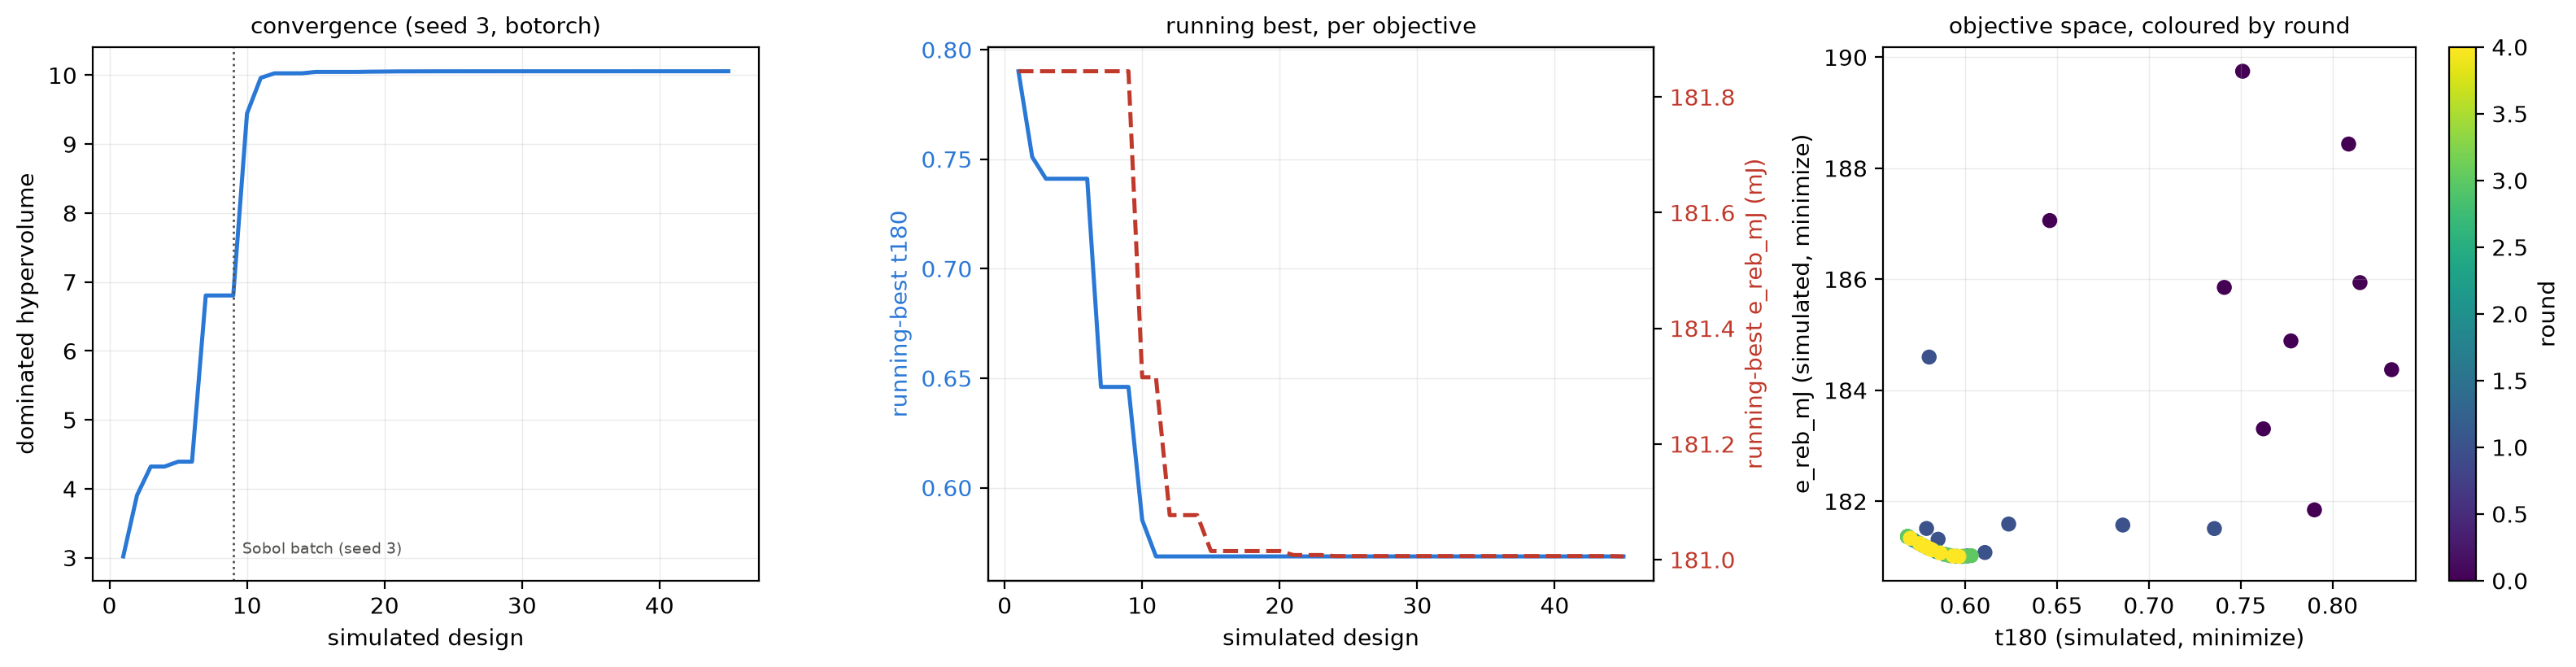

Values plotted in this chart, from the file beside it:
seed, round, trial, R_mm, H_mm, twist_deg, strut_d_mm, cable_d_mm, mass_printed_g, t180, e_reb_mJ, mass_g, hv, best_t180, best_e_reb_mJ
3, 0, 0, 26.03, 71.23, 67.97, 6.376, 3.938, 19.8, 0.7901, 181.8, 19.8, 3.019, 0.7901, 181.8
3, 0, 1, 39.56, 97.32, 54.38, 9.732, 4.591, 20.68, 0.751, 189.7, 20.68, 3.906, 0.751, 181.8
3, 0, 2, 34.9, 75.13, 74.59, 8.657, 5.077, 20.26, 0.7411, 185.9, 20.26, 4.323, 0.7411, 181.8
3, 0, 3, 28.81, 99.67, 48.05, 11.96, 3.217, 20.22, 0.8149, 185.9, 20.22, 4.323, 0.7411, 181.8
3, 0, 4, 31.67, 79.95, 59.81, 10.71, 3.563, 19.96, 0.7623, 183.3, 19.96, 4.394, 0.7411, 181.8
3, 0, 5, 33.92, 103.8, 62.52, 7.685, 5.455, 20.51, 0.8088, 188.4, 20.51, 4.394, 0.7411, 181.8
3, 0, 6, 36.76, 63.55, 42.71, 9.974, 4.377, 20.42, 0.646, 187.1, 20.42, 6.805, 0.646, 181.8
3, 0, 7, 26.95, 88.96, 79.96, 6.907, 3.781, 20.06, 0.8322, 184.4, 20.06, 6.805, 0.646, 181.8
3, 0, 8, 28.06, 78.54, 40.59, 8.002, 4.742, 20.13, 0.7773, 184.9, 20.13, 6.805, 0.646, 181.8
3, 1, 9, 40, 60, 40, 11.27, 3.625, 19.77, 0.5852, 181.3, 19.77, 9.446, 0.5852, 181.3
3, 1, 10, 40, 60, 40, 6, 3, 19.77, 0.5686, 181.4, 19.77, 9.962, 0.5686, 181.3
3, 1, 11, 39.51, 60, 40, 12, 5.5, 19.77, 0.6107, 181.1, 19.77, 10.03, 0.5686, 181.1
3, 1, 12, 32.47, 60, 67.74, 12, 3, 19.77, 0.6858, 181.6, 19.77, 10.03, 0.5686, 181.1
3, 1, 13, 40, 60, 40, 12, 3, 20.11, 0.5803, 184.6, 20.11, 10.03, 0.5686, 181.1
3, 1, 14, 40, 60, 40, 6, 5.5, 19.77, 0.6011, 181, 19.77, 10.05, 0.5686, 181
3, 1, 15, 40, 60, 80, 12, 3, 19.77, 0.6236, 181.6, 19.77, 10.05, 0.5686, 181
3, 1, 16, 29.99, 60, 80, 12, 5.5, 19.77, 0.7357, 181.5, 19.77, 10.05, 0.5686, 181
3, 1, 17, 40, 60, 40, 12, 3, 19.77, 0.5789, 181.5, 19.77, 10.05, 0.5686, 181
3, 2, 18, 40, 60, 40, 6, 4.362, 19.77, 0.5887, 181, 19.77, 10.05, 0.5686, 181
3, 2, 19, 40, 60, 40, 6, 3.717, 19.77, 0.5796, 181.2, 19.77, 10.05, 0.5686, 181
3, 2, 20, 40, 60, 40, 6, 4.915, 19.77, 0.5952, 181, 19.77, 10.06, 0.5686, 181
3, 2, 21, 40, 60, 40, 6, 3.383, 19.77, 0.5746, 181.2, 19.77, 10.06, 0.5686, 181
3, 2, 22, 40, 60, 40, 6, 4.039, 19.77, 0.5843, 181.1, 19.77, 10.06, 0.5686, 181
3, 2, 23, 40, 60, 40, 6, 5.198, 19.77, 0.5982, 181, 19.77, 10.06, 0.5686, 181
3, 2, 24, 40, 60, 40, 6, 4.637, 19.77, 0.5921, 181, 19.77, 10.06, 0.5686, 181
3, 2, 25, 40, 60, 40, 6, 3.201, 19.77, 0.5717, 181.3, 19.77, 10.06, 0.5686, 181
3, 2, 26, 40, 60, 40, 6, 3.551, 19.77, 0.5771, 181.2, 19.77, 10.06, 0.5686, 181
3, 3, 27, 40, 60.42, 40, 6, 5.5, 19.77, 0.6033, 181, 19.77, 10.06, 0.5686, 181
3, 3, 28, 40, 60, 40, 6, 4.498, 19.77, 0.5904, 181, 19.77, 10.06, 0.5686, 181
3, 3, 29, 40, 60, 40, 6, 5.347, 19.77, 0.5996, 181, 19.77, 10.06, 0.5686, 181
3, 3, 30, 40, 60, 40, 6, 3, 19.77, 0.5686, 181.4, 19.77, 10.06, 0.5686, 181
3, 3, 31, 40, 60, 40, 6, 3, 19.77, 0.5686, 181.4, 19.77, 10.06, 0.5686, 181
3, 3, 32, 40, 60, 40, 6, 3, 19.77, 0.5686, 181.4, 19.77, 10.06, 0.5686, 181
3, 3, 33, 40, 60, 40, 6, 3, 19.77, 0.5686, 181.4, 19.77, 10.06, 0.5686, 181
3, 3, 34, 40, 60, 40, 6, 3, 19.77, 0.5686, 181.4, 19.77, 10.06, 0.5686, 181
3, 3, 35, 40, 60, 40, 6, 3, 19.77, 0.5686, 181.4, 19.77, 10.06, 0.5686, 181
3, 4, 36, 40, 60, 40, 6, 4.193, 19.77, 0.5864, 181.1, 19.77, 10.06, 0.5686, 181
3, 4, 37, 40, 60, 40, 6, 3.872, 19.77, 0.5819, 181.1, 19.77, 10.06, 0.5686, 181
3, 4, 38, 40, 60, 40, 6, 3.099, 19.77, 0.5702, 181.3, 19.77, 10.06, 0.5686, 181
3, 4, 39, 40, 60, 40, 6, 3.466, 19.77, 0.5758, 181.2, 19.77, 10.06, 0.5686, 181
3, 4, 40, 40, 60, 40, 6, 4.764, 19.77, 0.5935, 181, 19.77, 10.06, 0.5686, 181
3, 4, 41, 40, 60, 40, 6, 3.793, 19.77, 0.5808, 181.1, 19.77, 10.06, 0.5686, 181
3, 4, 42, 40, 60, 40, 6, 3.633, 19.77, 0.5784, 181.2, 19.77, 10.06, 0.5686, 181
3, 4, 43, 40, 60, 40, 6, 3.425, 19.77, 0.5752, 181.2, 19.77, 10.06, 0.5686, 181
3, 4, 44, 40, 60, 40, 6, 5.037, 19.77, 0.5966, 181, 19.77, 10.06, 0.5686, 181
